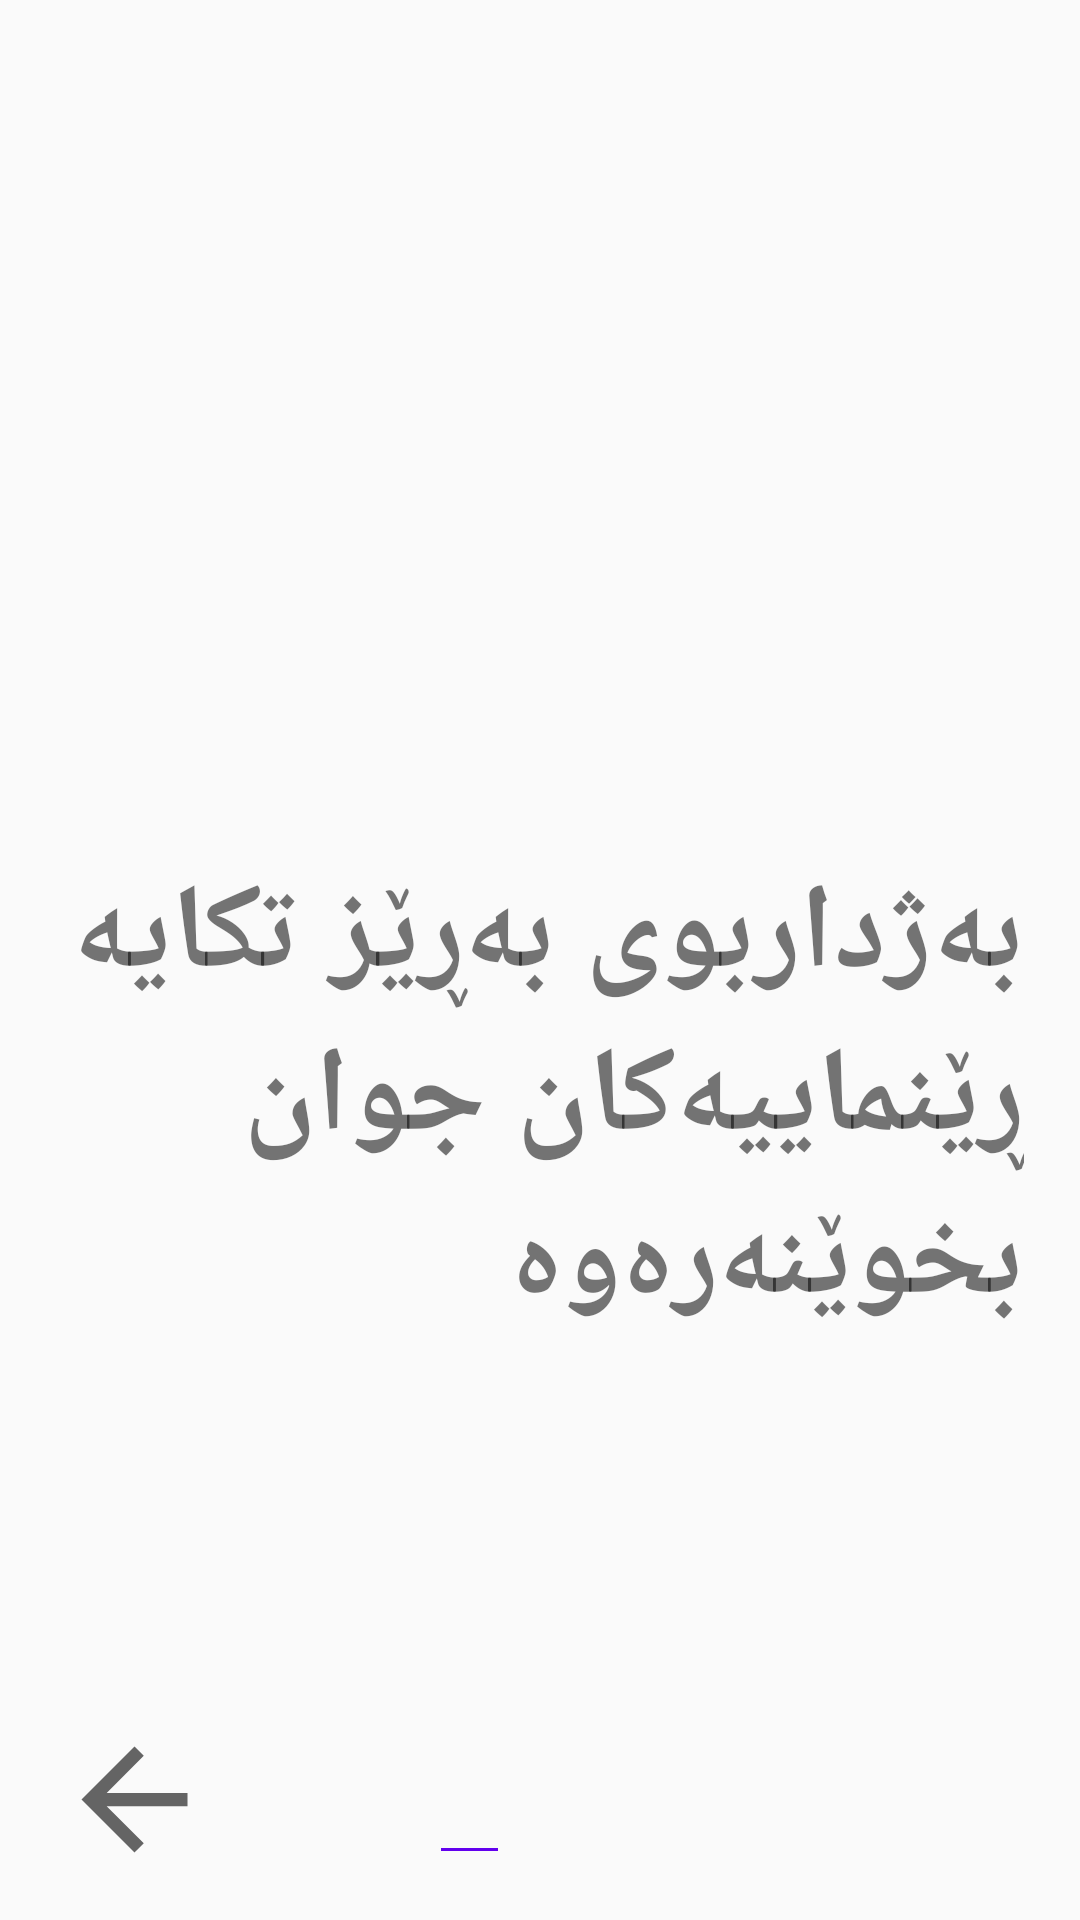

The Android layout XML behind this screen, and the referenced resources:
<!-- AndroidManifest.xml: application theme Theme.Car_Service -->
<!-- res/layout/activity_next2.xml -->
<?xml version="1.0" encoding="utf-8"?>
<androidx.constraintlayout.widget.ConstraintLayout xmlns:android="http://schemas.android.com/apk/res/android"
    xmlns:app="http://schemas.android.com/apk/res-auto"
    xmlns:tools="http://schemas.android.com/tools"
    android:layout_width="match_parent"
    android:layout_height="match_parent"
    tools:context=".Next2">

    <ImageView
        android:id="@+id/imageView7"
        android:layout_width="326dp"
        android:layout_height="282dp"
        app:layout_constraintBottom_toBottomOf="parent"
        app:layout_constraintEnd_toEndOf="parent"
        app:layout_constraintHorizontal_bias="0.494"
        app:layout_constraintStart_toStartOf="parent"
        app:layout_constraintTop_toTopOf="parent"
        app:layout_constraintVertical_bias="0.118"
        app:srcCompat="@drawable/logo12" />

    <LinearLayout
        android:layout_width="19dp"
        android:layout_height="1dp"
        android:orientation="horizontal"
        app:layout_constraintBottom_toBottomOf="parent"
        app:layout_constraintEnd_toEndOf="parent"
        app:layout_constraintHorizontal_bias="0.566"
        app:layout_constraintStart_toStartOf="parent"
        app:layout_constraintTop_toTopOf="parent"
        app:layout_constraintVertical_bias="0.964"></LinearLayout>

    <LinearLayout
        android:layout_width="19dp"
        android:layout_height="1dp"
        android:orientation="horizontal"
        app:layout_constraintBottom_toBottomOf="parent"
        app:layout_constraintEnd_toEndOf="parent"
        app:layout_constraintStart_toStartOf="parent"
        app:layout_constraintTop_toTopOf="parent"
        app:layout_constraintVertical_bias="0.964"></LinearLayout>

    <TextView
        android:id="@+id/textView5"
        android:layout_width="321dp"
        android:layout_height="249dp"
        android:text="بەژداربوی بەڕێز تکایە ڕێنماییەکان جوان بخوێنەرەوە"
        android:textSize="40dp"
        android:textStyle="bold"
        app:layout_constraintBottom_toBottomOf="parent"
        app:layout_constraintEnd_toEndOf="parent"
        app:layout_constraintHorizontal_bias="0.522"
        app:layout_constraintStart_toStartOf="parent"
        app:layout_constraintTop_toTopOf="parent"
        app:layout_constraintVertical_bias="0.728" />

    <LinearLayout
        android:layout_width="19dp"
        android:layout_height="1dp"
        android:orientation="horizontal"
        app:layout_constraintBottom_toBottomOf="parent"
        app:layout_constraintEnd_toEndOf="parent"
        android:background="@color/design_default_color_primary"
        app:layout_constraintHorizontal_bias="0.431"
        app:layout_constraintStart_toStartOf="parent"
        app:layout_constraintTop_toTopOf="parent"
        app:layout_constraintVertical_bias="0.964"></LinearLayout>

    <ImageView
        android:id="@+id/imageView8"
        android:layout_width="62dp"
        android:layout_height="53dp"
        android:onClick="next3"
        app:layout_constraintBottom_toBottomOf="parent"
        app:layout_constraintEnd_toEndOf="parent"
        app:layout_constraintHorizontal_bias="0.046"
        app:layout_constraintStart_toStartOf="parent"
        app:layout_constraintTop_toTopOf="parent"
        app:layout_constraintVertical_bias="0.977"
        app:srcCompat="?attr/homeAsUpIndicator" />
</androidx.constraintlayout.widget.ConstraintLayout>
<!-- resources referenced by this layout -->
<resources>
  <style name="Theme.Car_Service" parent="Theme.AppCompat.Light.DarkActionBar">
          
          <item name="colorPrimary">@color/purple_500</item>
          <item name="colorPrimaryVariant">@color/purple_700</item>
          <item name="colorOnPrimary">@color/white</item>
          
          <item name="colorSecondary">@color/teal_200</item>
          <item name="colorSecondaryVariant">@color/teal_700</item>
          <item name="colorOnSecondary">@color/black</item>
          
          <item name="android:statusBarColor" tools:targetApi="l">?attr/colorPrimaryVariant</item>
          
      </style>
  <color name="purple_500">#FF6200EE</color>
  <color name="purple_700">#FF3700B3</color>
  <color name="white">#FFFFFF</color>
  <color name="teal_200">#FF03DAC5</color>
  <color name="teal_700">#FF018786</color>
  <color name="black">#FF000000</color>
</resources>
